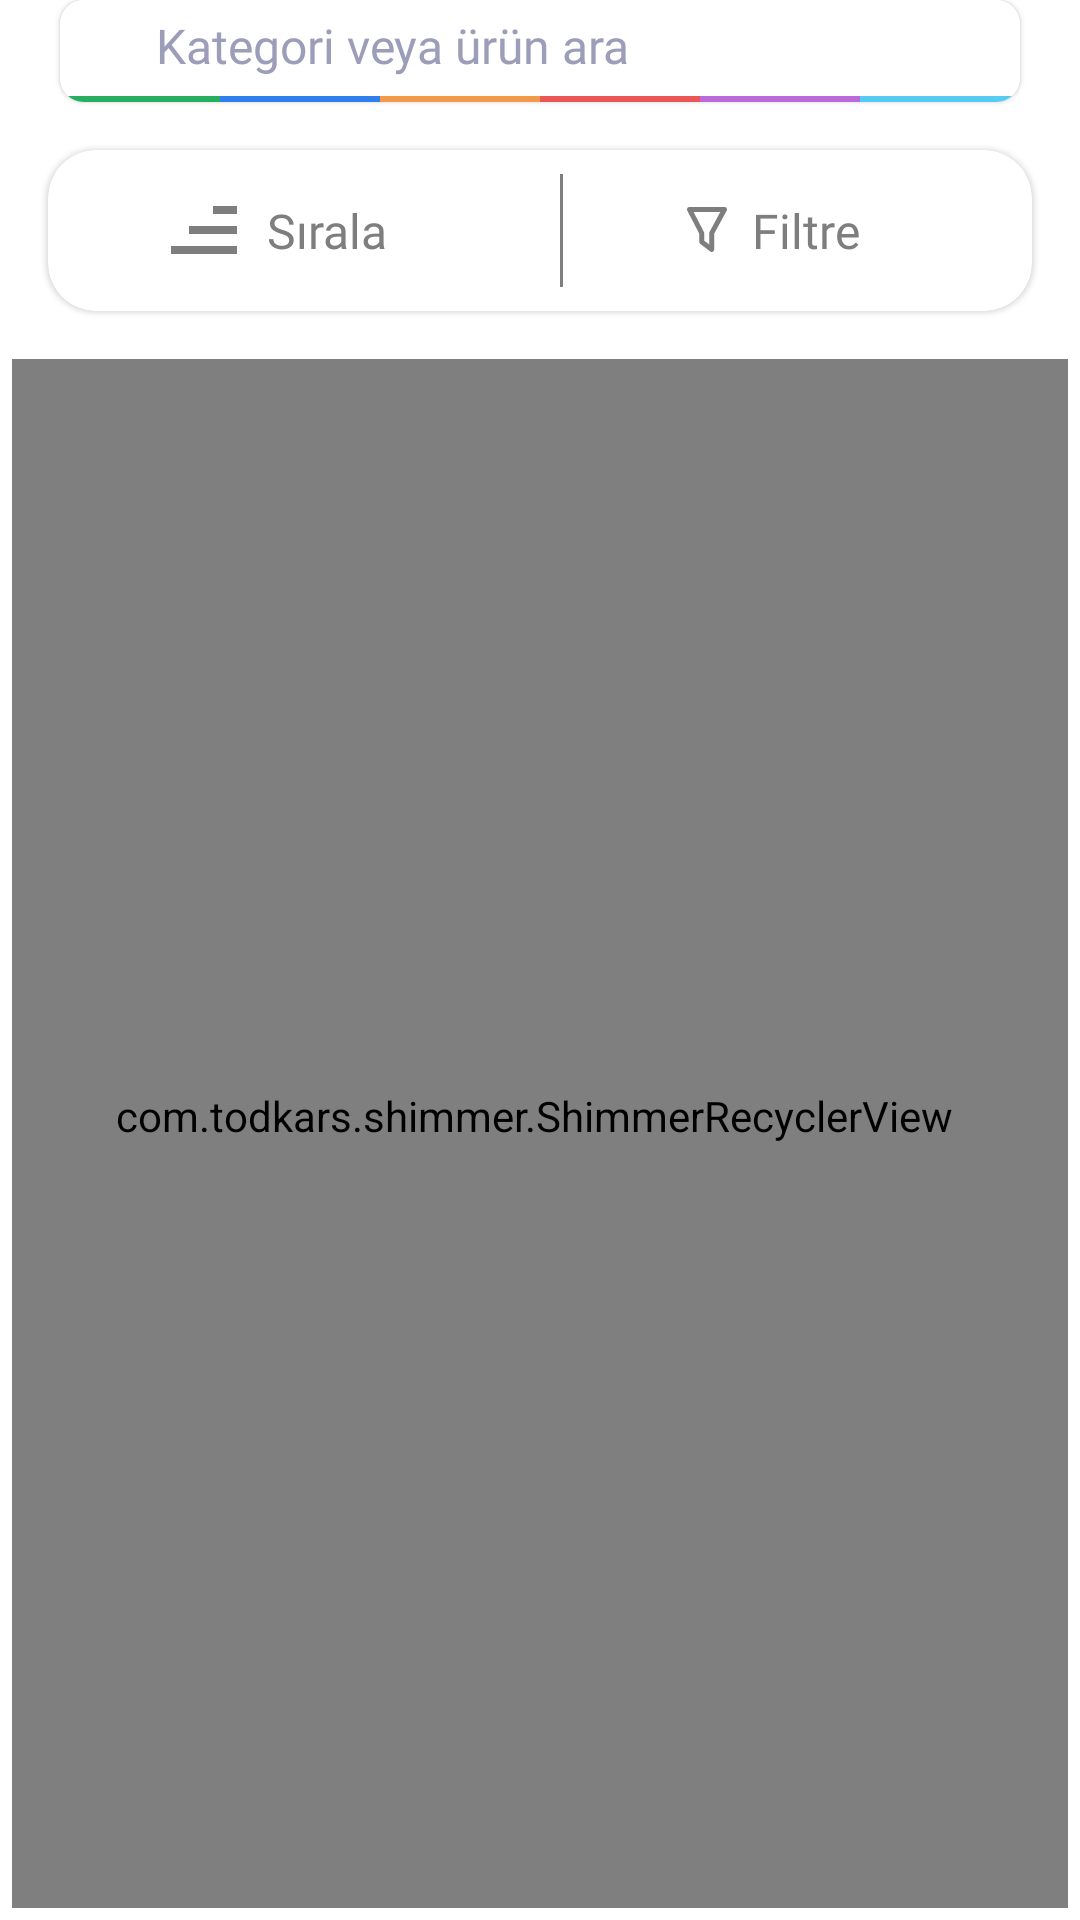

Produce the Android XML layout that renders to this screen, including the resource entries it uses.
<!-- AndroidManifest.xml: application theme NoActionBarStyle -->
<!-- res/layout/fragment_products.xml -->
<?xml version="1.0" encoding="utf-8"?>
<androidx.constraintlayout.widget.ConstraintLayout xmlns:android="http://schemas.android.com/apk/res/android"
    xmlns:app="http://schemas.android.com/apk/res-auto"
    xmlns:tools="http://schemas.android.com/tools"
    android:layout_width="match_parent"
    android:animateLayoutChanges="true"
    android:layout_height="match_parent"
    tools:context=".ui.product.ProductsFragment">

    <com.google.android.material.card.MaterialCardView
        android:id="@+id/cardViewSearch"
        android:layout_width="match_parent"
        android:layout_height="wrap_content"
        android:layout_marginStart="20dp"
        android:layout_marginEnd="20dp"
        app:cardCornerRadius="8dp"
        app:layout_constraintEnd_toEndOf="parent"
        app:layout_constraintStart_toStartOf="parent"
        app:layout_constraintTop_toTopOf="parent">

        <androidx.constraintlayout.widget.ConstraintLayout
            android:layout_width="match_parent"
            android:layout_height="match_parent"
            android:orientation="vertical">

            <LinearLayout
                android:id="@+id/llSearch"
                android:layout_width="match_parent"
                android:layout_height="wrap_content"
                android:background="@color/white"
                android:gravity="center_vertical"
                android:orientation="horizontal"
                app:layout_constraintEnd_toEndOf="@id/cardViewSearch"
                app:layout_constraintStart_toStartOf="@id/cardViewSearch"
                app:layout_constraintTop_toTopOf="@id/cardViewSearch">

                <ImageView
                    android:id="@+id/imgSearch"
                    android:layout_width="wrap_content"
                    android:layout_height="wrap_content"
                    android:layout_margin="16dp"
                    android:contentDescription="@string/app_name"
                    android:src="@drawable/ic_search"
                    app:tint="@color/searchIconColor" />

                <EditText
                    android:id="@+id/etSearch"
                    android:layout_width="0dp"
                    android:layout_height="match_parent"
                    android:layout_weight="1"
                    android:background="@null"
                    android:fontFamily="@font/titillium_web_semibold"
                    android:hint="@string/kategori_veya_urun_ara"
                    android:imeOptions="actionDone"
                    android:importantForAutofill="no"
                    android:includeFontPadding="false"
                    android:inputType="text"
                    android:textColor="@color/searchTextColor"
                    android:textColorHint="@color/searchTextColor"
                    android:textCursorDrawable="@null"
                    android:textSize="16sp" />
            </LinearLayout>

            <include
                layout="@layout/view_color_layout"
                android:layout_width="wrap_content"
                android:layout_height="wrap_content"
                android:layout_marginBottom="0dp"
                app:layout_constraintBottom_toBottomOf="parent"
                app:layout_constraintEnd_toEndOf="parent"
                app:layout_constraintStart_toStartOf="parent"
                app:layout_constraintTop_toBottomOf="@id/llSearch" />
        </androidx.constraintlayout.widget.ConstraintLayout>
    </com.google.android.material.card.MaterialCardView>

    <com.google.android.material.card.MaterialCardView
        android:id="@+id/cardViewActions"
        android:layout_width="match_parent"
        android:layout_height="wrap_content"
        android:layout_margin="16dp"
        app:cardCornerRadius="16dp"
        app:layout_constraintEnd_toEndOf="parent"
        app:layout_constraintStart_toStartOf="parent"
        app:layout_constraintTop_toBottomOf="@id/cardViewSearch">

        <LinearLayout
            android:id="@+id/llActions"
            android:layout_width="match_parent"
            android:layout_height="match_parent"
            android:gravity="center"
            android:orientation="horizontal">

            <LinearLayout
                android:id="@+id/llOrder"
                android:layout_width="wrap_content"
                android:layout_height="wrap_content"
                android:layout_weight="1"
                android:gravity="center"
                android:orientation="horizontal"
                tools:ignore="UseCompoundDrawables">

                <ImageView
                    android:id="@+id/imgSort"
                    android:layout_width="wrap_content"
                    android:layout_height="wrap_content"
                    android:contentDescription="@string/app_name"
                    android:src="@drawable/ic_sort"
                    app:tint="@color/gray" />

                <TextView
                    android:id="@+id/tvSort"
                    android:layout_width="wrap_content"
                    android:layout_height="wrap_content"
                    android:fontFamily="@font/titillium_web_semibold"
                    android:paddingStart="8dp"
                    android:paddingTop="16dp"
                    android:paddingEnd="16dp"
                    android:paddingBottom="16dp"
                    android:text="@string/sırala"
                    android:textColor="@color/gray"
                    android:textSize="16sp" />
            </LinearLayout>

            <View
                android:id="@+id/viewVertical"
                android:layout_width="1dp"
                android:layout_height="match_parent"
                android:layout_marginTop="8dp"
                android:layout_marginBottom="8dp"
                android:background="@color/gray"
                app:layout_constraintTop_toBottomOf="@id/cardViewActions" />

            <LinearLayout
                android:id="@+id/llFilter"
                android:layout_width="wrap_content"
                android:layout_height="wrap_content"
                android:layout_weight="1"
                android:gravity="center"
                android:orientation="horizontal"
                tools:ignore="UseCompoundDrawables">

                <FrameLayout
                    android:layout_width="wrap_content"
                    android:layout_height="wrap_content">

                    <ImageView
                        android:id="@+id/imgFilter"
                        android:layout_width="wrap_content"
                        android:layout_height="wrap_content"
                        android:contentDescription="@string/app_name"
                        android:src="@drawable/ic_filter"
                        app:layout_constraintBottom_toBottomOf="parent"
                        app:layout_constraintEnd_toEndOf="parent"
                        app:layout_constraintHorizontal_bias="0.5"
                        app:layout_constraintStart_toStartOf="parent"
                        app:layout_constraintTop_toTopOf="parent"
                        app:tint="@color/gray" />

                    <ImageView
                        android:layout_width="5dp"
                        android:layout_height="5dp"
                        android:layout_gravity="end|top"
                        android:background="@drawable/view_red_dot"
                        android:contentDescription="@string/app_name" />
                </FrameLayout>

                <TextView
                    android:id="@+id/tvFilter"
                    android:layout_width="wrap_content"
                    android:layout_height="wrap_content"
                    android:fontFamily="@font/titillium_web_semibold"
                    android:paddingStart="8dp"
                    android:paddingTop="16dp"
                    android:paddingEnd="16dp"
                    android:paddingBottom="16dp"
                    android:text="@string/filtre"
                    android:textColor="@color/gray"
                    android:textSize="16sp" />
            </LinearLayout>
        </LinearLayout>
    </com.google.android.material.card.MaterialCardView>

    <com.todkars.shimmer.ShimmerRecyclerView
        android:id="@+id/rvProducts"
        android:layout_width="match_parent"
        android:layout_height="0dp"
        android:layout_marginStart="4dp"
        android:layout_marginTop="16dp"
        android:layout_marginBottom="4dp"
        android:layout_marginEnd="4dp"
        android:clipToPadding="false"
        android:orientation="vertical"
        android:overScrollMode="never"
        android:paddingStart="12dp"
        android:paddingEnd="16dp"
        android:paddingBottom="12dp"
        app:layout_constraintBottom_toBottomOf="parent"
        app:layout_constraintEnd_toEndOf="parent"
        app:layout_constraintStart_toStartOf="parent"
        app:layout_constraintTop_toBottomOf="@+id/cardViewActions"
        app:shimmer_recycler_item_count="4"
        app:shimmer_recycler_layout="@layout/placeholder_row_layout" />

</androidx.constraintlayout.widget.ConstraintLayout>
<!-- res/layout/view_color_layout.xml (included above) -->
<?xml version="1.0" encoding="utf-8"?>
<LinearLayout xmlns:android="http://schemas.android.com/apk/res/android"
    android:layout_width="match_parent"
    android:layout_height="wrap_content"
    android:gravity="center"
    android:orientation="horizontal">

    <View
        android:layout_width="match_parent"
        android:layout_height="2dp"
        android:layout_weight="1"
        android:background="@color/green" />

    <View
        android:layout_width="match_parent"
        android:layout_height="2dp"
        android:layout_weight="1"
        android:background="@color/blue1" />

    <View
        android:layout_width="match_parent"
        android:layout_height="2dp"
        android:layout_weight="1"
        android:background="@color/orange" />

    <View
        android:layout_width="match_parent"
        android:layout_height="2dp"
        android:layout_weight="1"
        android:background="@color/red" />

    <View
        android:layout_width="match_parent"
        android:layout_height="2dp"
        android:layout_weight="1"
        android:background="@color/purple" />

    <View
        android:layout_width="match_parent"
        android:layout_height="2dp"
        android:layout_weight="1"
        android:background="@color/blue3" />
</LinearLayout>
<!-- res/layout/placeholder_row_layout.xml (included above) -->
<?xml version="1.0" encoding="utf-8"?>
<androidx.constraintlayout.widget.ConstraintLayout xmlns:android="http://schemas.android.com/apk/res/android"
    xmlns:app="http://schemas.android.com/apk/res-auto"
    xmlns:tools="http://schemas.android.com/tools"
    android:layout_width="wrap_content"
    android:layout_height="wrap_content"
    android:layout_margin="8dp">

    <ImageView
        android:id="@+id/imgProduct"
        android:layout_width="150dp"
        android:layout_height="150dp"
        android:layout_marginStart="20dp"
        android:layout_marginTop="8dp"
        android:layout_marginEnd="20dp"
        android:adjustViewBounds="true"
        android:background="@color/mediumGray"
        android:contentDescription="@string/app_name"
        app:layout_constraintEnd_toEndOf="parent"
        app:layout_constraintStart_toStartOf="parent"
        app:layout_constraintTop_toTopOf="parent" />

    <ImageView
        android:id="@+id/imgTitle"
        android:layout_width="0dp"
        android:layout_height="36dp"
        android:layout_marginTop="8dp"
        android:background="@color/mediumGray"
        android:contentDescription="@string/app_name"
        app:layout_constraintEnd_toEndOf="@id/guidelineHorizontal"
        app:layout_constraintStart_toStartOf="@+id/imgProduct"
        app:layout_constraintTop_toBottomOf="@+id/imgProduct" />

    <androidx.constraintlayout.widget.Guideline
        android:id="@+id/guidelineHorizontal"
        android:layout_width="wrap_content"
        android:layout_height="wrap_content"
        android:orientation="vertical"
        app:layout_constraintGuide_percent="0.7" />

    <ImageView
        android:id="@+id/imgPrice"
        android:layout_width="0dp"
        android:layout_height="20dp"
        android:layout_marginTop="8dp"
        android:background="@color/mediumGray"
        android:contentDescription="@string/app_name"
        app:layout_constraintEnd_toEndOf="@id/guidelineHorizontal"
        app:layout_constraintStart_toStartOf="@+id/imgTitle"
        app:layout_constraintTop_toBottomOf="@+id/imgTitle" />

    <ImageView
        android:id="@+id/tvOriginalPrice"
        android:layout_width="0dp"
        android:layout_height="16dp"
        android:layout_marginTop="2dp"
        android:layout_marginEnd="20dp"
        android:layout_marginBottom="16dp"
        android:background="@color/mediumGray"
        android:contentDescription="@string/app_name"
        app:layout_constraintBottom_toBottomOf="parent"
        app:layout_constraintEnd_toEndOf="@id/guidelineHorizontal"
        app:layout_constraintStart_toStartOf="@+id/imgPrice"
        app:layout_constraintTop_toBottomOf="@+id/imgPrice"
        tools:text="17,999 TL" />
</androidx.constraintlayout.widget.ConstraintLayout>
<!-- resources referenced by this layout -->
<resources>
  <color name="blue1">#2F80ED</color>
  <color name="blue3">#56CCF2</color>
  <color name="gray">#7E7E7E</color>
  <color name="green">#27AE60</color>
  <color name="mediumGray">#D1D1D1</color>
  <color name="orange">#F2994A</color>
  <color name="purple">#BB6BD9</color>
  <color name="red">#EB5757</color>
  <color name="searchIconColor">#191919</color>
  <color name="searchTextColor">#9C9EB9</color>
  <color name="white">#FFFFFF</color>
  <!-- drawable ic_filter (drawable) -->
  <vector xmlns:android="http://schemas.android.com/apk/res/android"
      xmlns:tools="http://schemas.android.com/tools"
      android:width="14dp"
      android:height="16dp"
      android:viewportWidth="14"
      android:viewportHeight="16">
    <path
        android:pathData="M8.5833,15.3333C8.403,15.3333 8.2276,15.2748 8.0833,15.1667L4.75,12.625C4.648,12.5465 4.5656,12.4455 4.5093,12.3298C4.4529,12.2142 4.424,12.087 4.425,11.9583V9.2333L0.425,1.55C0.3591,1.4228 0.3271,1.2809 0.3321,1.1377C0.3371,0.9946 0.3788,0.8552 0.4534,0.7329C0.5279,0.6106 0.6327,0.5096 0.7577,0.4396C0.8826,0.3696 1.0235,0.333 1.1667,0.3333H12.8333C12.978,0.3334 13.1201,0.371 13.2457,0.4426C13.3714,0.5142 13.4763,0.6173 13.55,0.7417C13.6231,0.8683 13.6617,1.0121 13.6617,1.1583C13.6617,1.3046 13.6231,1.4483 13.55,1.575L9.3833,9.25V14.5C9.3844,14.6553 9.3421,14.8078 9.2611,14.9403C9.1801,15.0729 9.0637,15.1801 8.925,15.25C8.8183,15.3018 8.7019,15.3302 8.5833,15.3333ZM6.0833,11.55L7.75,12.825V9.0333C7.7495,8.9064 7.778,8.7809 7.8333,8.6667L11.4167,2H2.5333L5.975,8.6667C6.0358,8.7853 6.0672,8.9167 6.0667,9.05L6.0833,11.55Z"
        android:fillColor="#7E7E7E"
        tools:ignore="VectorPath" />
  </vector>
  <!-- drawable ic_sort (drawable) -->
  <vector android:height="24dp" android:viewportHeight="20"
      android:viewportWidth="20" android:width="24dp" xmlns:android="http://schemas.android.com/apk/res/android">
      <group>
          <clip-path android:pathData="M20,20l-20,-0l-0,-20l20,-0z"/>
          <path android:fillColor="#7E7E7E" android:pathData="M11.6667,5.5556L18.3333,5.5556V3.3333L11.6667,3.3333V5.5556Z"/>
          <path android:fillColor="#7E7E7E" android:pathData="M5,11.1111L18.3333,11.1111V8.8889L5,8.8889V11.1111Z"/>
          <path android:fillColor="#7E7E7E" android:pathData="M-1.6667,16.6667L18.3333,16.6667V14.4444L-1.6667,14.4444V16.6667Z"/>
      </group>
  </vector>
  <string name="app_name">E-commerce</string>
  <string name="filtre">Filtre</string>
  <string name="kategori_veya_urun_ara">Kategori veya ürün ara</string>
  <style name="NoActionBarStyle" parent="Theme.MaterialComponents.DayNight.NoActionBar">
          <item name="colorPrimary">@color/Primary</item>
          <item name="colorPrimaryDark">@color/PrimaryDark</item>
          <item name="colorSecondary">@color/Secondary</item>
          <item name="colorControlNormal">@color/white</item>
          <item name="android:statusBarColor">@color/white</item>
      </style>
  <color name="Primary">#52565C</color>
  <color name="PrimaryDark">#002E76</color>
  <color name="Secondary">#FDBF00</color>
</resources>
